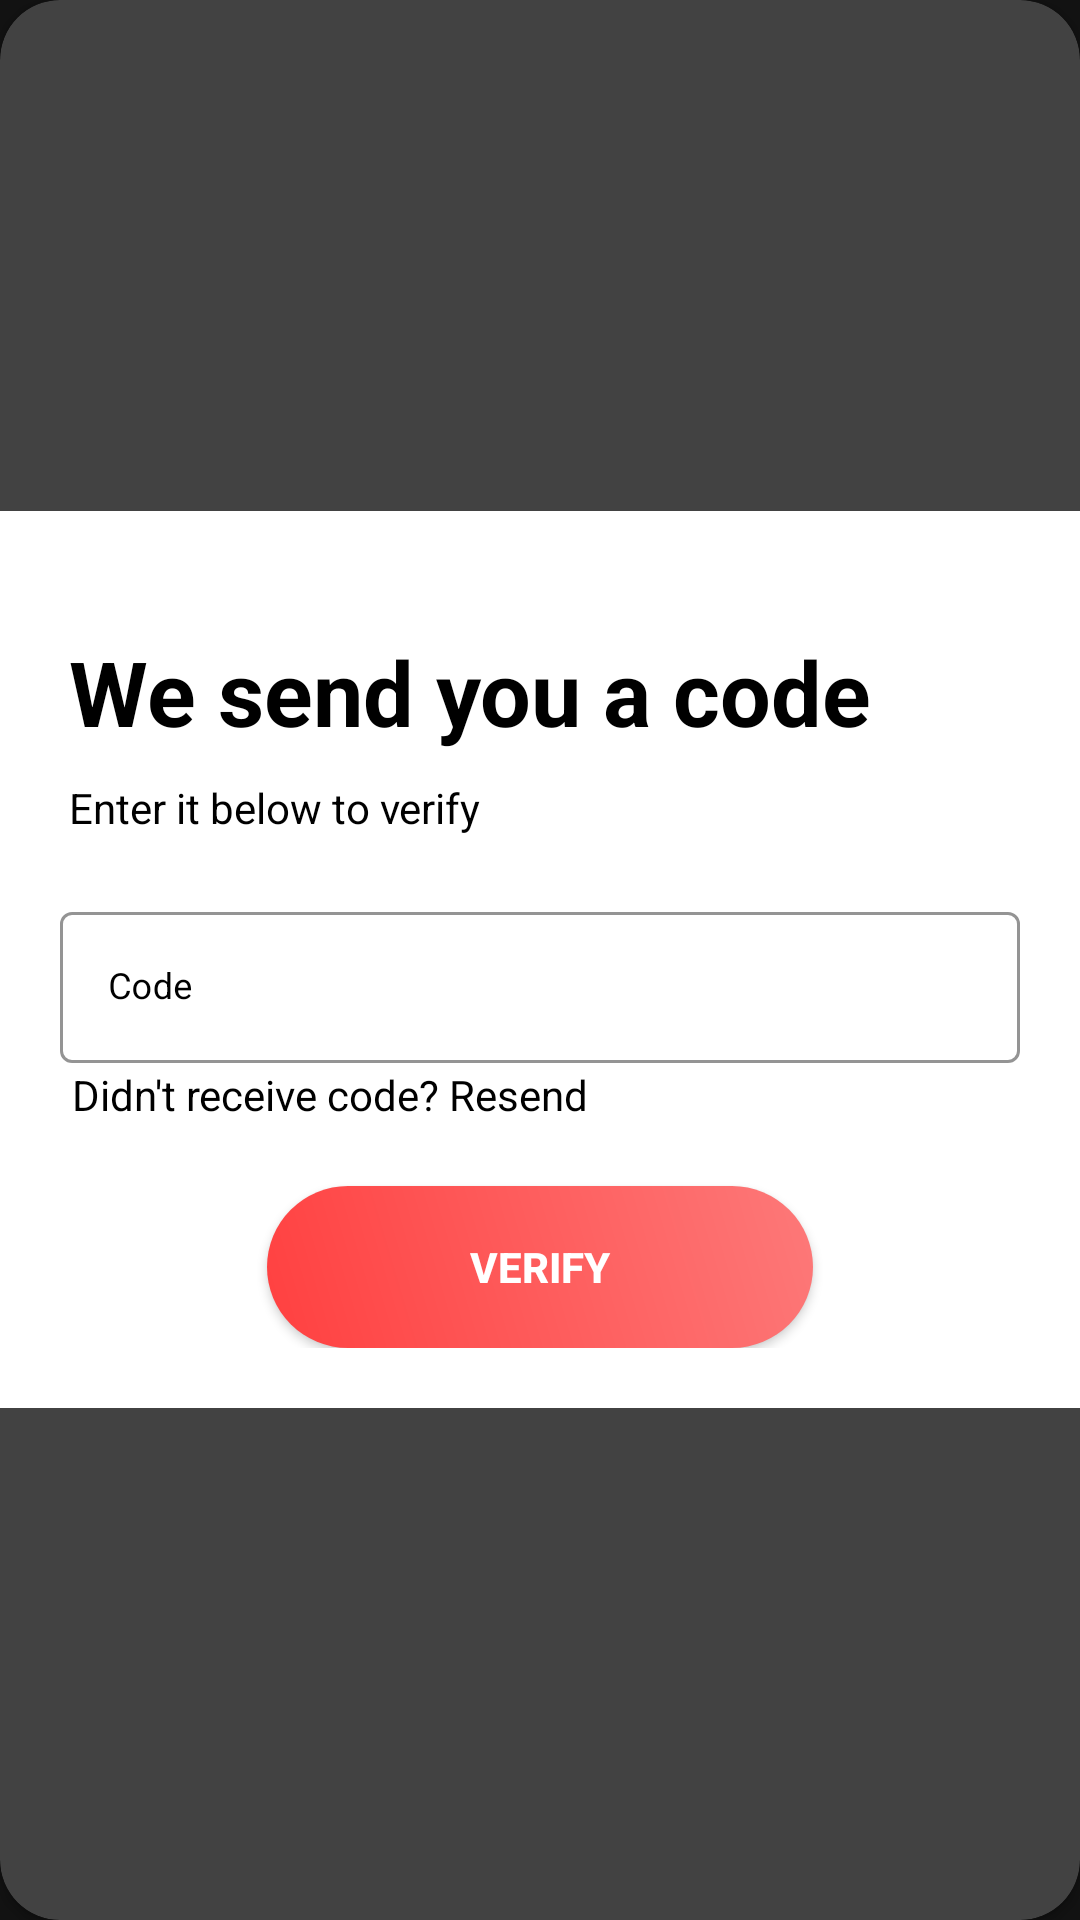

Produce the Android XML layout that renders to this screen, including the resource entries it uses.
<!-- AndroidManifest.xml: application theme AppTheme.NoActionBar -->
<!-- res/layout/fragment_verify_otp_code.xml -->
<?xml version="1.0" encoding="utf-8"?>
<androidx.cardview.widget.CardView
    xmlns:android="http://schemas.android.com/apk/res/android"
    xmlns:app="http://schemas.android.com/apk/res-auto"
    style="@style/loginCard"
    app:cardCornerRadius="@dimen/loginCardRadius"
    android:elevation="5dp"
    android:layout_gravity="center"
    android:layout_marginTop="@dimen/loginViewsMargin"
    android:layout_marginBottom="@dimen/loginViewsMargin"
    android:background="@color/whiteCardColor">



    <LinearLayout
        style="@style/linearParent"
        android:layout_gravity="center"
        android:padding="@dimen/loginViewsMargin"
        android:background="@color/white"
        >

        <TextView
            style="@style/parent"
            android:id="@+id/showPhoneNumberTextView"
            android:paddingLeft="3dp"
            android:textStyle="bold"
            android:textSize="30sp"
            android:text="We send you a code"
            android:layout_marginTop="@dimen/loginViewsMargin"
            android:textColor="@color/black"
            />

        <TextView
            android:layout_width="match_parent"
            android:layout_height="match_parent"
            android:text="Enter it below to verify "
            style="@style/parent"
            android:paddingLeft="3dp"
            android:layout_marginTop="9dp"
            android:textColor="@color/black"
            />

        <com.google.android.material.textfield.TextInputLayout
            android:id="@+id/textInputOtpCode"
            style="@style/Widget.MaterialComponents.TextInputLayout.OutlinedBox"
            android:layout_height="wrap_content"
            android:layout_width="match_parent"
            android:backgroundTint="@color/black"
            app:boxStrokeColor="@color/black"
            android:textColorHint="@color/black"
            android:layout_marginTop="@dimen/loginViewsMargin">
            <EditText
                android:id="@+id/editTextOtpCode"
                style="@style/modifiedEditText"
                android:hint="Code"
                android:textColor="@color/black"
                android:maxLines="1"
                />
        </com.google.android.material.textfield.TextInputLayout>
        <RelativeLayout
            android:layout_width="match_parent"
            android:layout_height="wrap_content"
            android:padding="1dp"
            >

            <TextView
                android:id="@+id/resendOtpCode"
                style="@style/parent"
                android:layout_width="wrap_content"
                android:layout_height="wrap_content"
                android:textColor="@color/black"
                android:clickable="true"
                android:gravity="left"
                android:paddingLeft="3dp"

                android:text="Didn't receive code? Resend"
                app:layout_constraintBottom_toBottomOf="parent"
                app:layout_constraintEnd_toStartOf="@+id/codeStatus"
                app:layout_constraintStart_toStartOf="parent"
                app:layout_constraintTop_toTopOf="parent" />
            <TextView
                android:clickable="true"
                android:id="@+id/codeStatus"
                android:layout_width="wrap_content"
                android:layout_height="wrap_content"
                android:text=""
                style="@style/parent"
                android:layout_alignParentRight="true"
                android:paddingEnd="1dp"
                android:textColor="@color/black"
                />
        </RelativeLayout>




        <Button
            android:id="@+id/cirVerifyButton"
            style="@style/loginButton"
            android:text="Verify"
            android:layout_gravity="center_horizontal"
            android:layout_marginTop="@dimen/loginViewsMargin"/>



    </LinearLayout>
</androidx.cardview.widget.CardView>
<!-- resources referenced by this layout -->
<resources>
  <color name="black">#000000</color>
  <color name="white">#FFFFFF</color>
  <color name="whiteCardColor">#fff</color>
  <dimen name="loginCardRadius">20dp</dimen>
  <dimen name="loginViewsMargin">20dp</dimen>
  <style name="linearParent" parent="parent">
          <item name="android:orientation">vertical</item>
      </style>
  <style name="loginButton" parent="viewParent">
          <item name="android:background">@drawable/login_button_bk</item>
          <item name="android:textColor">@color/whiteTextColor</item>
          <item name="android:textStyle">bold</item>
  
      </style>
  <style name="loginCard" parent="parent" />
  <style name="modifiedEditText" parent="parent">
          <item name="android:textColor">@color/primaryTextColor</item>
          <item name="android:textSize">@dimen/newsMoreTextSize</item>
          <item name="android:backgroundTint">@color/primaryTextColor</item>
  
      </style>
  <style name="parent">
          <item name="background">@color/primaryTextColor</item>
          <item name="android:textColor">@color/primaryTextColor</item>
          <item name="android:layout_width">match_parent</item>
          <item name="android:layout_height">wrap_content</item>
  
      </style>
  <style name="AppTheme.NoActionBar">
          <item name="windowActionBar">false</item>
          <item name="windowNoTitle">true</item>
      </style>
  <style name="viewParent">
          <item name="android:layout_width">wrap_content</item>
          <item name="android:layout_height">wrap_content</item>
      </style>
  <!-- drawable login_button_bk (drawable) -->
  <?xml version="1.0" encoding="utf-8"?>
  <shape xmlns:android="http://schemas.android.com/apk/res/android" android:shape="rectangle" >
      <corners
          android:radius="27dp"
          />
      <gradient
          android:angle="45"
          android:centerX="35%"
          android:startColor="#FF4040"
          android:endColor="#FD7979"
          android:type="linear"
          />
      <size
          android:width="182dp"
          android:height="54dp"
          />
  </shape>
  <color name="whiteTextColor">#fff</color>
  <color name="primaryTextColor">#F44336</color>
  <dimen name="newsMoreTextSize">12sp</dimen>
</resources>
